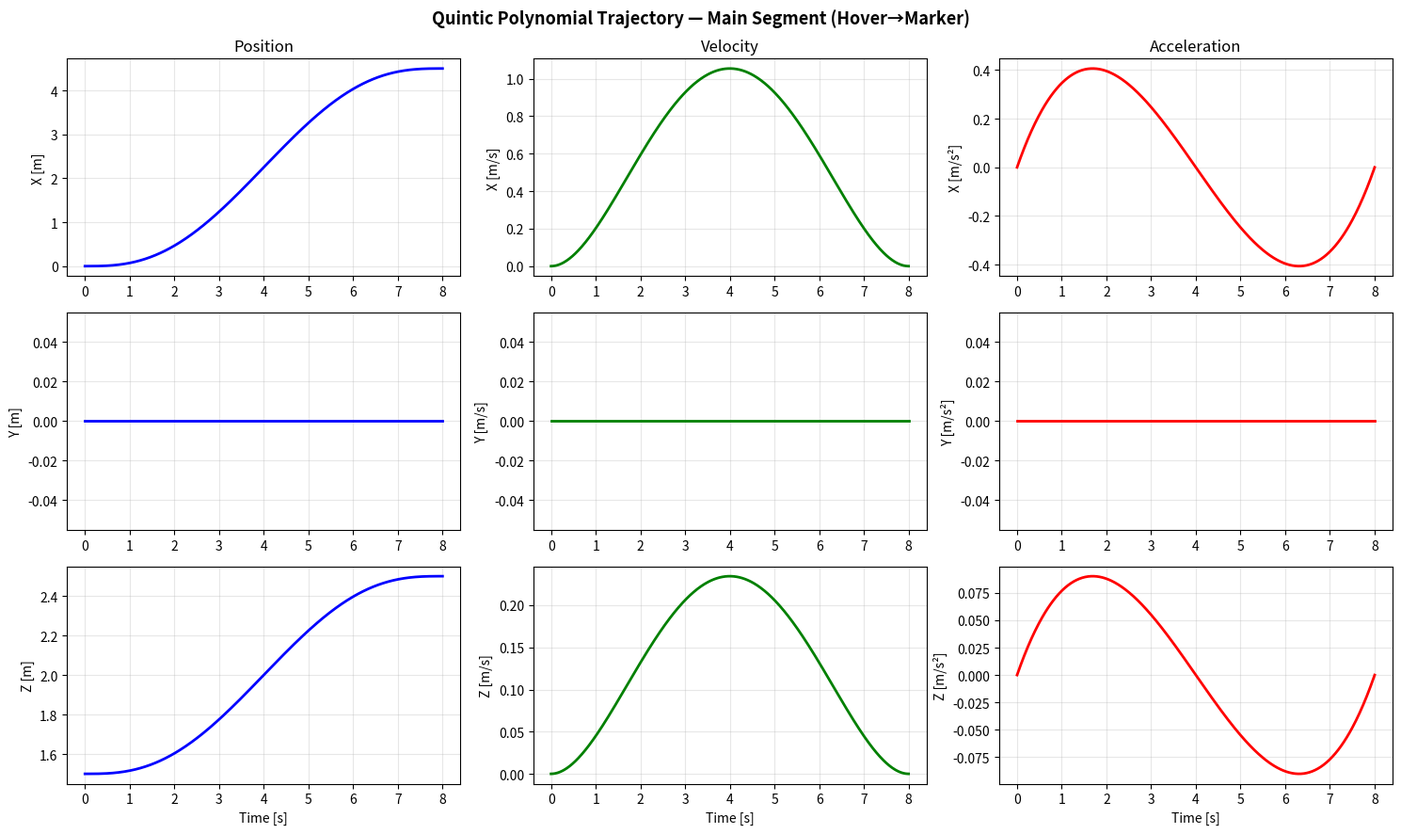
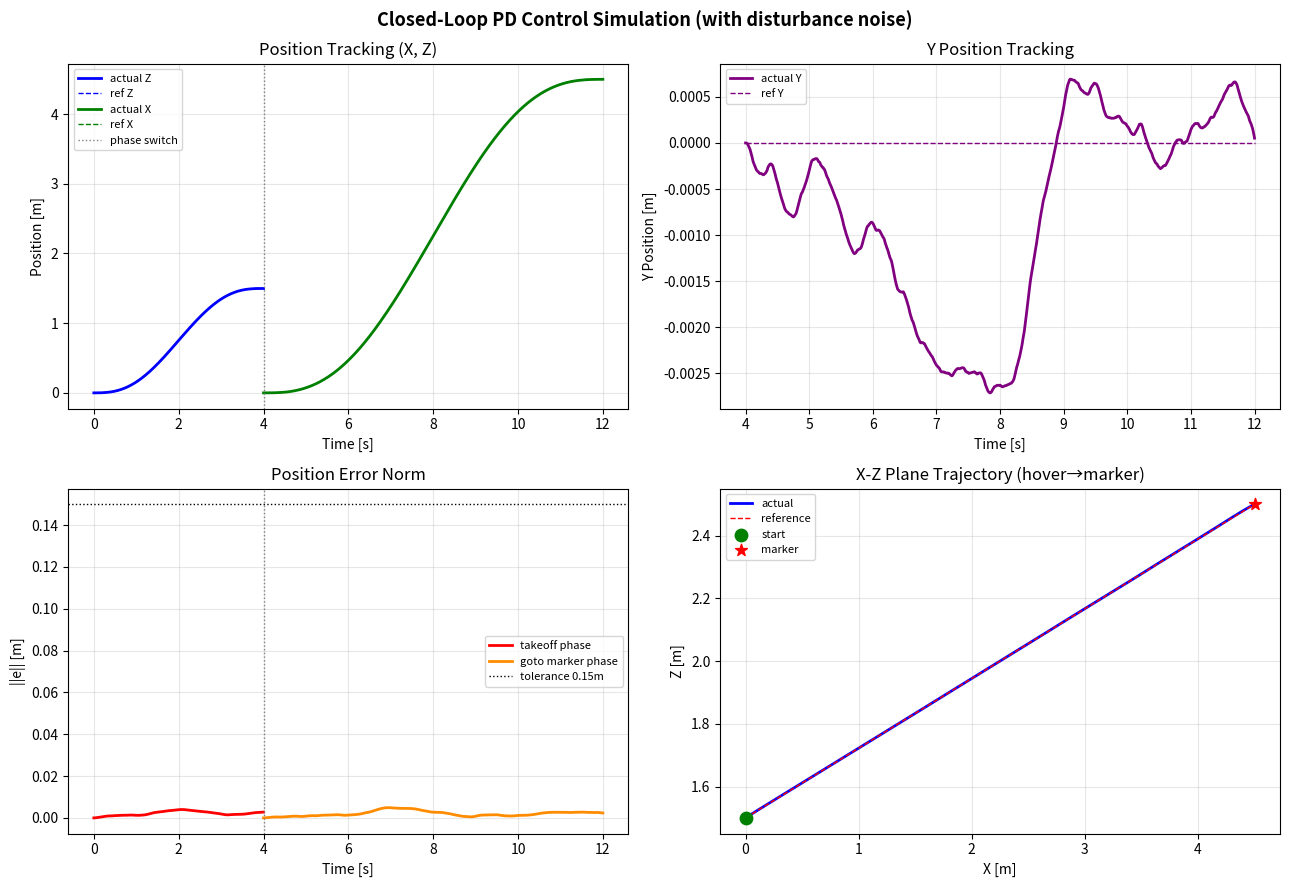
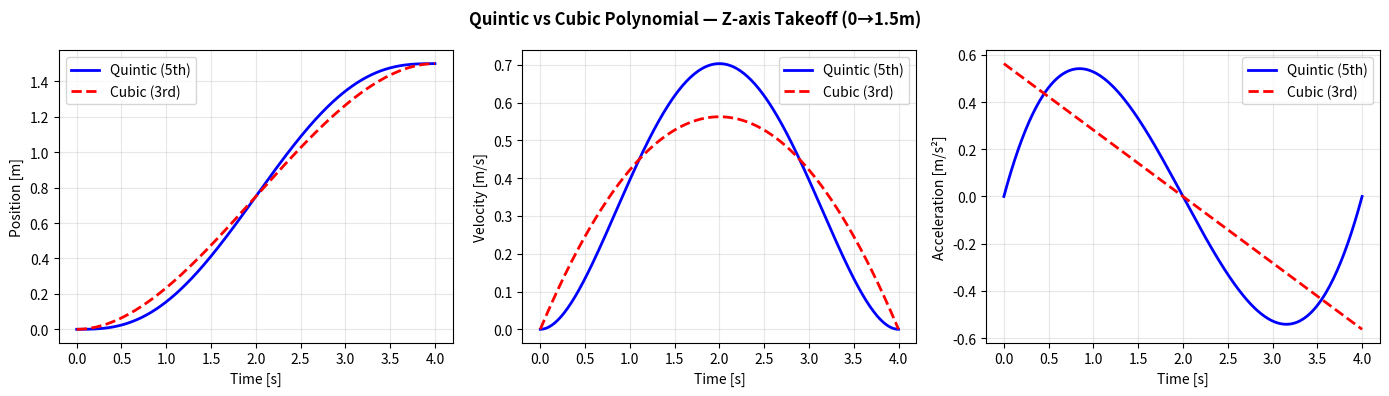

Recreate these plots in Python, in order.
#!/usr/bin/env python3
"""
trajectory_test.py
==================
Standalone script to visualise and verify the quintic/cubic polynomial
trajectories BEFORE running the full ROS simulation.

Run with:  python3 trajectory_test.py
Requires:  numpy, matplotlib
"""

import numpy as np
import matplotlib.pyplot as plt
import matplotlib.gridspec as gridspec

# ── copy the polynomial classes here so file is self-contained ─────────────

class QuinticPolynomial:
    def __init__(self, q0, qf, v0=0.0, vf=0.0, a0=0.0, af=0.0, T=5.0):
        self.T = T
        T2,T3,T4,T5 = T**2,T**3,T**4,T**5
        A = np.array([
            [1, 0,   0,    0,     0,      0    ],
            [0, 1,   0,    0,     0,      0    ],
            [0, 0,   2,    0,     0,      0    ],
            [1, T,   T2,   T3,    T4,     T5   ],
            [0, 1,  2*T,  3*T2,  4*T3,  5*T4  ],
            [0, 0,   2,   6*T,  12*T2, 20*T3  ],
        ])
        b = np.array([q0, v0, a0, qf, vf, af])
        self.c = np.linalg.solve(A, b)

    def eval(self, t):
        t = np.clip(t, 0.0, self.T)
        t2,t3,t4,t5 = t**2,t**3,t**4,t**5
        c = self.c
        pos = c[0]+c[1]*t+c[2]*t2+c[3]*t3+c[4]*t4+c[5]*t5
        vel = c[1]+2*c[2]*t+3*c[3]*t2+4*c[4]*t3+5*c[5]*t4
        acc = 2*c[2]+6*c[3]*t+12*c[4]*t2+20*c[5]*t3
        return pos, vel, acc


class CubicPolynomial:
    def __init__(self, q0, qf, v0=0.0, vf=0.0, T=5.0):
        self.T = T
        T2,T3 = T**2,T**3
        A = np.array([
            [1, 0,   0,    0  ],
            [0, 1,   0,    0  ],
            [1, T,   T2,   T3 ],
            [0, 1,  2*T,  3*T2],
        ])
        b = np.array([q0, v0, qf, vf])
        self.c = np.linalg.solve(A, b)

    def eval(self, t):
        t = np.clip(t, 0.0, self.T)
        t2,t3 = t**2,t**3
        c = self.c
        pos = c[0]+c[1]*t+c[2]*t2+c[3]*t3
        vel = c[1]+2*c[2]*t+3*c[3]*t2
        acc = 2*c[2]+6*c[3]*t
        return pos, vel, acc


def simulate_closed_loop(traj_polys, T, Kp, Kd, dt=0.01, noise_std=0.0):
    """
    Simple discrete-time simulation of the PD control law:
        e      = q - q_r
        e_dot  = v - v_r
        a_cmd  = a_r - Kd*e_dot - Kp*e
    Integrates forward with Euler for visualisation.
    """
    t_arr = np.arange(0, T+dt, dt)
    n = len(t_arr)
    q_hist = np.zeros((n, 3))
    v_hist = np.zeros((n, 3))
    e_hist = np.zeros((n, 3))
    q_r_hist = np.zeros((n, 3))
    a_r_hist = np.zeros((n, 3))

    # initial conditions (at rest at start of trajectory)
    q = np.array([p.eval(0)[0] for p in traj_polys])
    v = np.zeros(3)

    for i, t in enumerate(t_arr):
        q_r = np.array([p.eval(t)[0] for p in traj_polys])
        v_r = np.array([p.eval(t)[1] for p in traj_polys])
        a_r = np.array([p.eval(t)[2] for p in traj_polys])

        e     = q - q_r
        e_dot = v - v_r

        # PD control law from del Prete eq.(2):  a_cmd = a_r - Kd*e_dot - Kp*e
        a_cmd = a_r - Kd * e_dot - Kp * e

        q_hist[i]   = q
        v_hist[i]   = v
        e_hist[i]   = e
        q_r_hist[i] = q_r
        a_r_hist[i] = a_r

        # Euler integration (plant: a = a_cmd + noise)
        noise = np.random.randn(3) * noise_std
        a_true = a_cmd + noise
        v = v + a_true * dt
        q = q + v * dt

    return t_arr, q_hist, v_hist, e_hist, q_r_hist


def main():
    # ── Scenario: takeoff (0→1.5m z) then fly to marker (5, 0, 2.5) ────────
    T1, T2_seg = 4.0, 8.0
    Kp = np.array([2.0, 2.0, 3.0])
    Kd = np.array([2.8, 2.8, 3.5])

    # Takeoff trajectory (quintic, axis by axis)
    start1 = np.array([0.0, 0.0, 0.0])
    goal1  = np.array([0.0, 0.0, 1.5])
    polys_takeoff = [QuinticPolynomial(start1[i], goal1[i], T=T1) for i in range(3)]

    # Main trajectory to marker (quintic, with zero vel/acc at endpoints)
    start2 = goal1
    goal2  = np.array([4.5, 0.0, 2.5])
    polys_main = [QuinticPolynomial(start2[i], goal2[i], T=T2_seg) for i in range(3)]

    # Simulate closed-loop (with small noise to test robustness)
    t1, q1, v1, e1, qr1 = simulate_closed_loop(polys_takeoff, T1, Kp, Kd, noise_std=0.05)
    t2, q2, v2, e2, qr2 = simulate_closed_loop(polys_main, T2_seg, Kp, Kd, noise_std=0.05)
    t2_shifted = t2 + T1

    # ── Figure 1: Trajectory profiles ───────────────────────────────────────
    ts   = np.linspace(0, T2_seg, 500)
    axes_labels = ['X [m]', 'Y [m]', 'Z [m]']
    fig, axs = plt.subplots(3, 3, figsize=(15, 9))
    fig.suptitle('Quintic Polynomial Trajectory — Main Segment (Hover→Marker)', fontsize=13, fontweight='bold')

    for i, (lbl, p) in enumerate(zip(axes_labels, polys_main)):
        pos_arr = [p.eval(t)[0] for t in ts]
        vel_arr = [p.eval(t)[1] for t in ts]
        acc_arr = [p.eval(t)[2] for t in ts]

        axs[i][0].plot(ts, pos_arr, 'b-', lw=2)
        axs[i][0].set_ylabel(lbl); axs[i][0].set_title('Position' if i==0 else '')
        axs[i][0].grid(True, alpha=0.3)

        axs[i][1].plot(ts, vel_arr, 'g-', lw=2)
        axs[i][1].set_ylabel(lbl.replace('m','m/s')); axs[i][1].set_title('Velocity' if i==0 else '')
        axs[i][1].grid(True, alpha=0.3)

        axs[i][2].plot(ts, acc_arr, 'r-', lw=2)
        axs[i][2].set_ylabel(lbl.replace('m','m/s²')); axs[i][2].set_title('Acceleration' if i==0 else '')
        axs[i][2].grid(True, alpha=0.3)

    for ax in axs[-1]: ax.set_xlabel('Time [s]')
    plt.tight_layout()
    plt.savefig('trajectory_profiles.png', dpi=150, bbox_inches='tight')
    print('Saved: trajectory_profiles.png')

    # ── Figure 2: Closed-loop simulation ────────────────────────────────────
    fig2, axs2 = plt.subplots(2, 2, figsize=(13, 9))
    fig2.suptitle('Closed-Loop PD Control Simulation (with disturbance noise)', fontsize=13, fontweight='bold')

    # 3D path
    ax3d = fig2.add_subplot(221, projection='3d') if False else None
    ax = axs2[0][0]
    ax.plot(t1, q1[:, 2], 'b-',  lw=2, label='actual Z')
    ax.plot(t1, qr1[:, 2], 'b--', lw=1, label='ref Z')
    ax.plot(t2_shifted, q2[:, 0], 'g-',  lw=2, label='actual X')
    ax.plot(t2_shifted, qr2[:, 0], 'g--', lw=1, label='ref X')
    ax.axvline(T1, color='gray', ls=':', lw=1, label='phase switch')
    ax.set_xlabel('Time [s]'); ax.set_ylabel('Position [m]')
    ax.set_title('Position Tracking (X, Z)')
    ax.legend(fontsize=8); ax.grid(True, alpha=0.3)

    # Y axis tracking
    ax = axs2[0][1]
    ax.plot(t2_shifted, q2[:, 1], 'purple', lw=2, label='actual Y')
    ax.plot(t2_shifted, qr2[:, 1], 'purple', ls='--', lw=1, label='ref Y')
    ax.set_xlabel('Time [s]'); ax.set_ylabel('Y Position [m]')
    ax.set_title('Y Position Tracking')
    ax.legend(fontsize=8); ax.grid(True, alpha=0.3)

    # Position error norm
    e_norm1 = np.linalg.norm(e1, axis=1)
    e_norm2 = np.linalg.norm(e2, axis=1)
    ax = axs2[1][0]
    ax.plot(t1, e_norm1, 'r-', lw=2, label='takeoff phase')
    ax.plot(t2_shifted, e_norm2, 'darkorange', lw=2, label='goto marker phase')
    ax.axhline(0.15, color='k', ls=':', lw=1, label='tolerance 0.15m')
    ax.axvline(T1, color='gray', ls=':', lw=1)
    ax.set_xlabel('Time [s]'); ax.set_ylabel('||e|| [m]')
    ax.set_title('Position Error Norm')
    ax.legend(fontsize=8); ax.grid(True, alpha=0.3)

    # 3D trajectory
    ax = axs2[1][1]
    ax.plot(q2[:, 0], q2[:, 2], 'b-',  lw=2, label='actual')
    ax.plot(qr2[:, 0], qr2[:, 2], 'r--', lw=1, label='reference')
    ax.scatter([start2[0]], [start2[2]], c='g', s=80, zorder=5, label='start')
    ax.scatter([goal2[0]], [goal2[2]], c='r', s=80, marker='*', zorder=5, label='marker')
    ax.set_xlabel('X [m]'); ax.set_ylabel('Z [m]')
    ax.set_title('X-Z Plane Trajectory (hover→marker)')
    ax.legend(fontsize=8); ax.grid(True, alpha=0.3)

    plt.tight_layout()
    plt.savefig('closed_loop_simulation.png', dpi=150, bbox_inches='tight')
    print('Saved: closed_loop_simulation.png')

    # ── Quintic vs Cubic comparison ──────────────────────────────────────────
    fig3, axs3 = plt.subplots(1, 3, figsize=(14, 4))
    fig3.suptitle('Quintic vs Cubic Polynomial — Z-axis Takeoff (0→1.5m)', fontsize=12, fontweight='bold')

    ts_t = np.linspace(0, T1, 300)
    qp = QuinticPolynomial(0.0, 1.5, T=T1)
    cp = CubicPolynomial(0.0, 1.5, T=T1)

    for j, (lbl, idx) in enumerate([('Position [m]', 0), ('Velocity [m/s]', 1), ('Acceleration [m/s²]', 2)]):
        q_vals = [qp.eval(t)[idx] for t in ts_t]
        c_vals = [cp.eval(t)[idx] for t in ts_t]
        axs3[j].plot(ts_t, q_vals, 'b-',  lw=2, label='Quintic (5th)')
        axs3[j].plot(ts_t, c_vals, 'r--', lw=2, label='Cubic (3rd)')
        axs3[j].set_xlabel('Time [s]'); axs3[j].set_ylabel(lbl)
        axs3[j].legend(); axs3[j].grid(True, alpha=0.3)

    plt.tight_layout()
    plt.savefig('quintic_vs_cubic.png', dpi=150, bbox_inches='tight')
    print('Saved: quintic_vs_cubic.png')

    # Print boundary condition verification
    print('\n── Quintic BC verification (main segment) ──')
    for i, (ax, poly) in enumerate(zip(['X','Y','Z'], polys_main)):
        p0,v0,a0 = poly.eval(0.0)
        pT,vT,aT = poly.eval(T2_seg)
        print(f'  {ax}: pos {start2[i]:.2f}→{p0:.4f}({goal2[i]:.2f}→{pT:.4f})  '
              f'vel 0→{v0:.4f}(0→{vT:.4f})  acc 0→{a0:.4f}(0→{aT:.4f})')

    plt.show()


if __name__ == '__main__':
    main()
